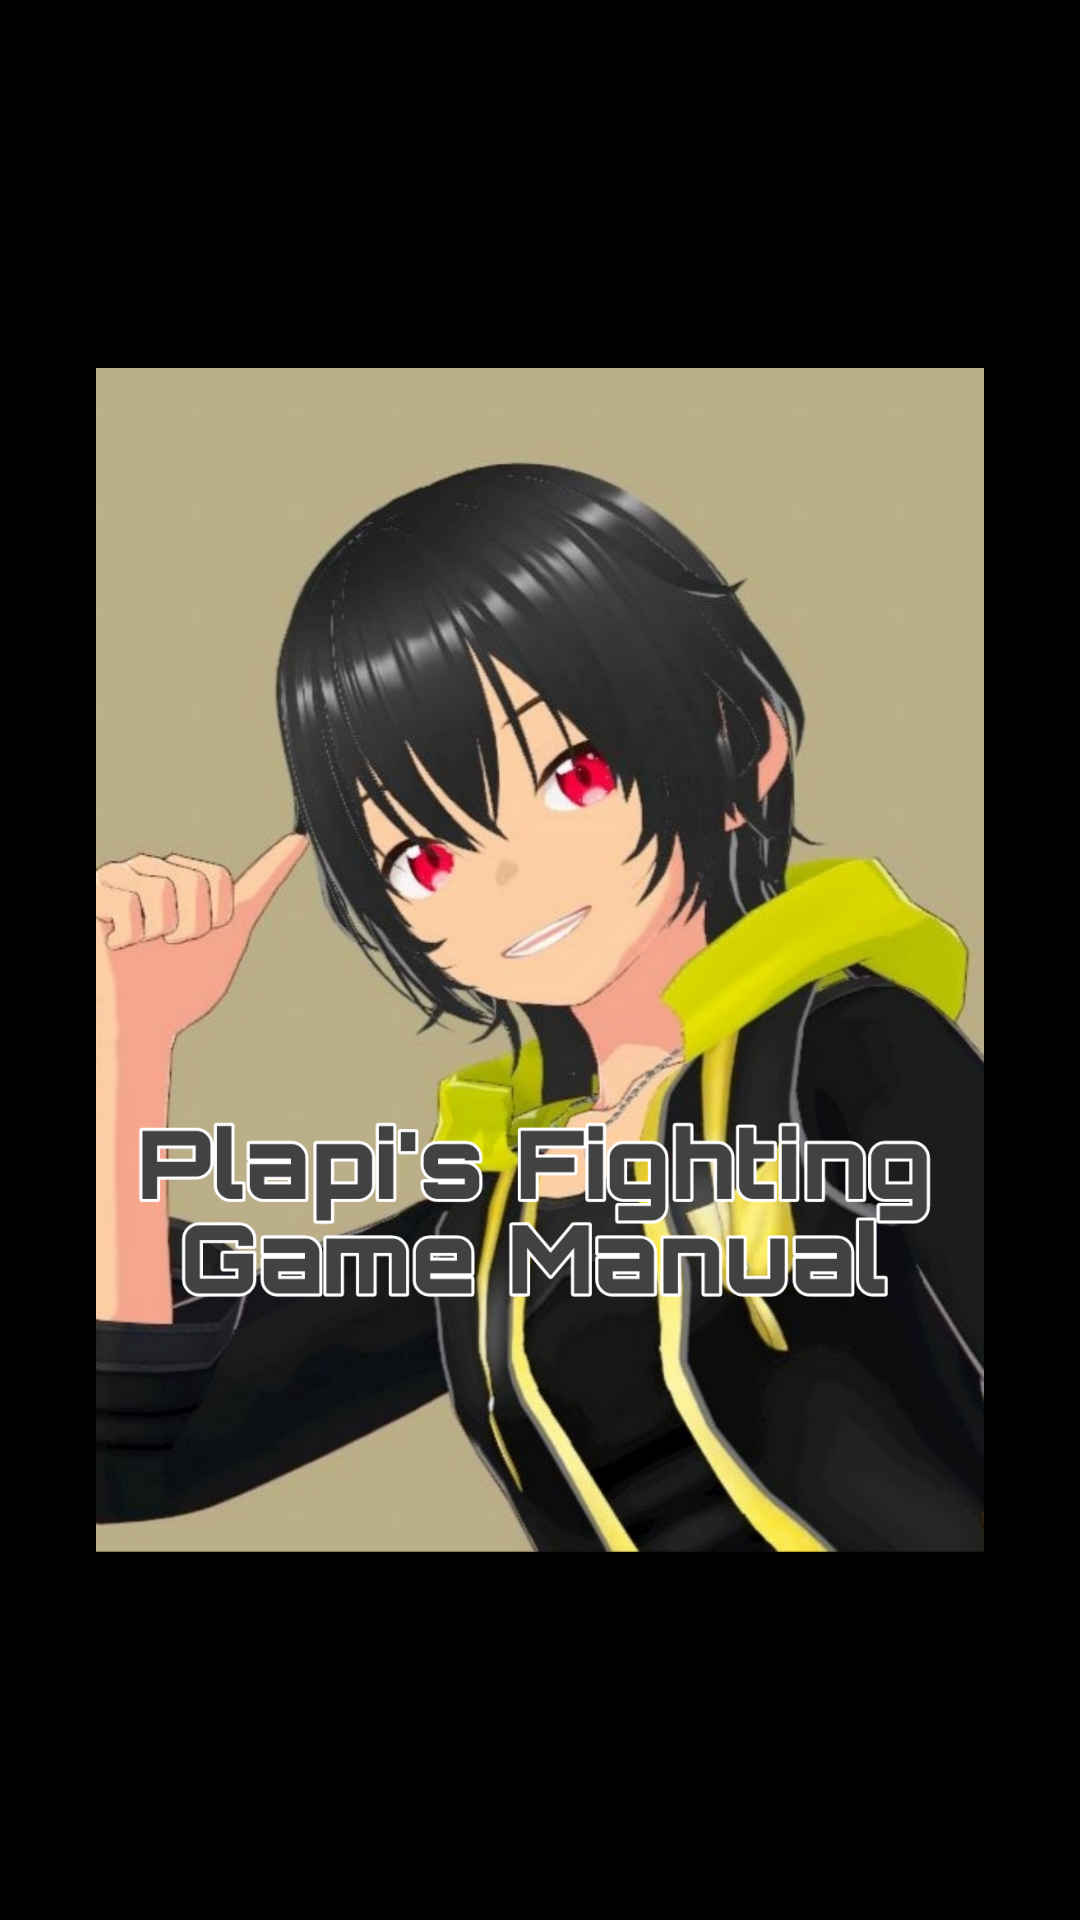

Produce the Android XML layout that renders to this screen, including the resource entries it uses.
<!-- AndroidManifest.xml: activity theme Theme.AppCompat.NoActionBar -->
<!-- res/layout/activity_splash.xml -->
<?xml version="1.0" encoding="utf-8"?>
<androidx.constraintlayout.widget.ConstraintLayout xmlns:android="http://schemas.android.com/apk/res/android"
    xmlns:app="http://schemas.android.com/apk/res-auto"
    android:layout_width="match_parent"
    android:layout_height="match_parent"
    android:background="@android:color/black">

    <ImageView
        android:id="@+id/splashImage"
        android:layout_width="0dp"
        android:layout_height="0dp"
        android:layout_margin="32dp"
        android:contentDescription="@string/splash_image"
        android:scaleType="fitCenter"
        android:src="@drawable/splash_image"
        app:layout_constraintBottom_toBottomOf="parent"
        app:layout_constraintEnd_toEndOf="parent"
        app:layout_constraintStart_toStartOf="parent"
        app:layout_constraintTop_toTopOf="parent" />

</androidx.constraintlayout.widget.ConstraintLayout>
<!-- resources referenced by this layout -->
<resources>
  <!-- drawable splash_image (drawable) -->
  <?xml version="1.0" encoding="utf-8"?>
  <layer-list xmlns:android="http://schemas.android.com/apk/res/android">
      <item>
          <color android:color="@android:color/black" />
      </item>
      <item>
          <bitmap
              android:gravity="center"
              android:src="@drawable/img_splash" />
      </item>
  </layer-list>
  <string name="splash_image">Splash Screen Image</string>
  <!-- drawable img_splash: png bitmap (drawable, 903994 bytes) -->
</resources>
